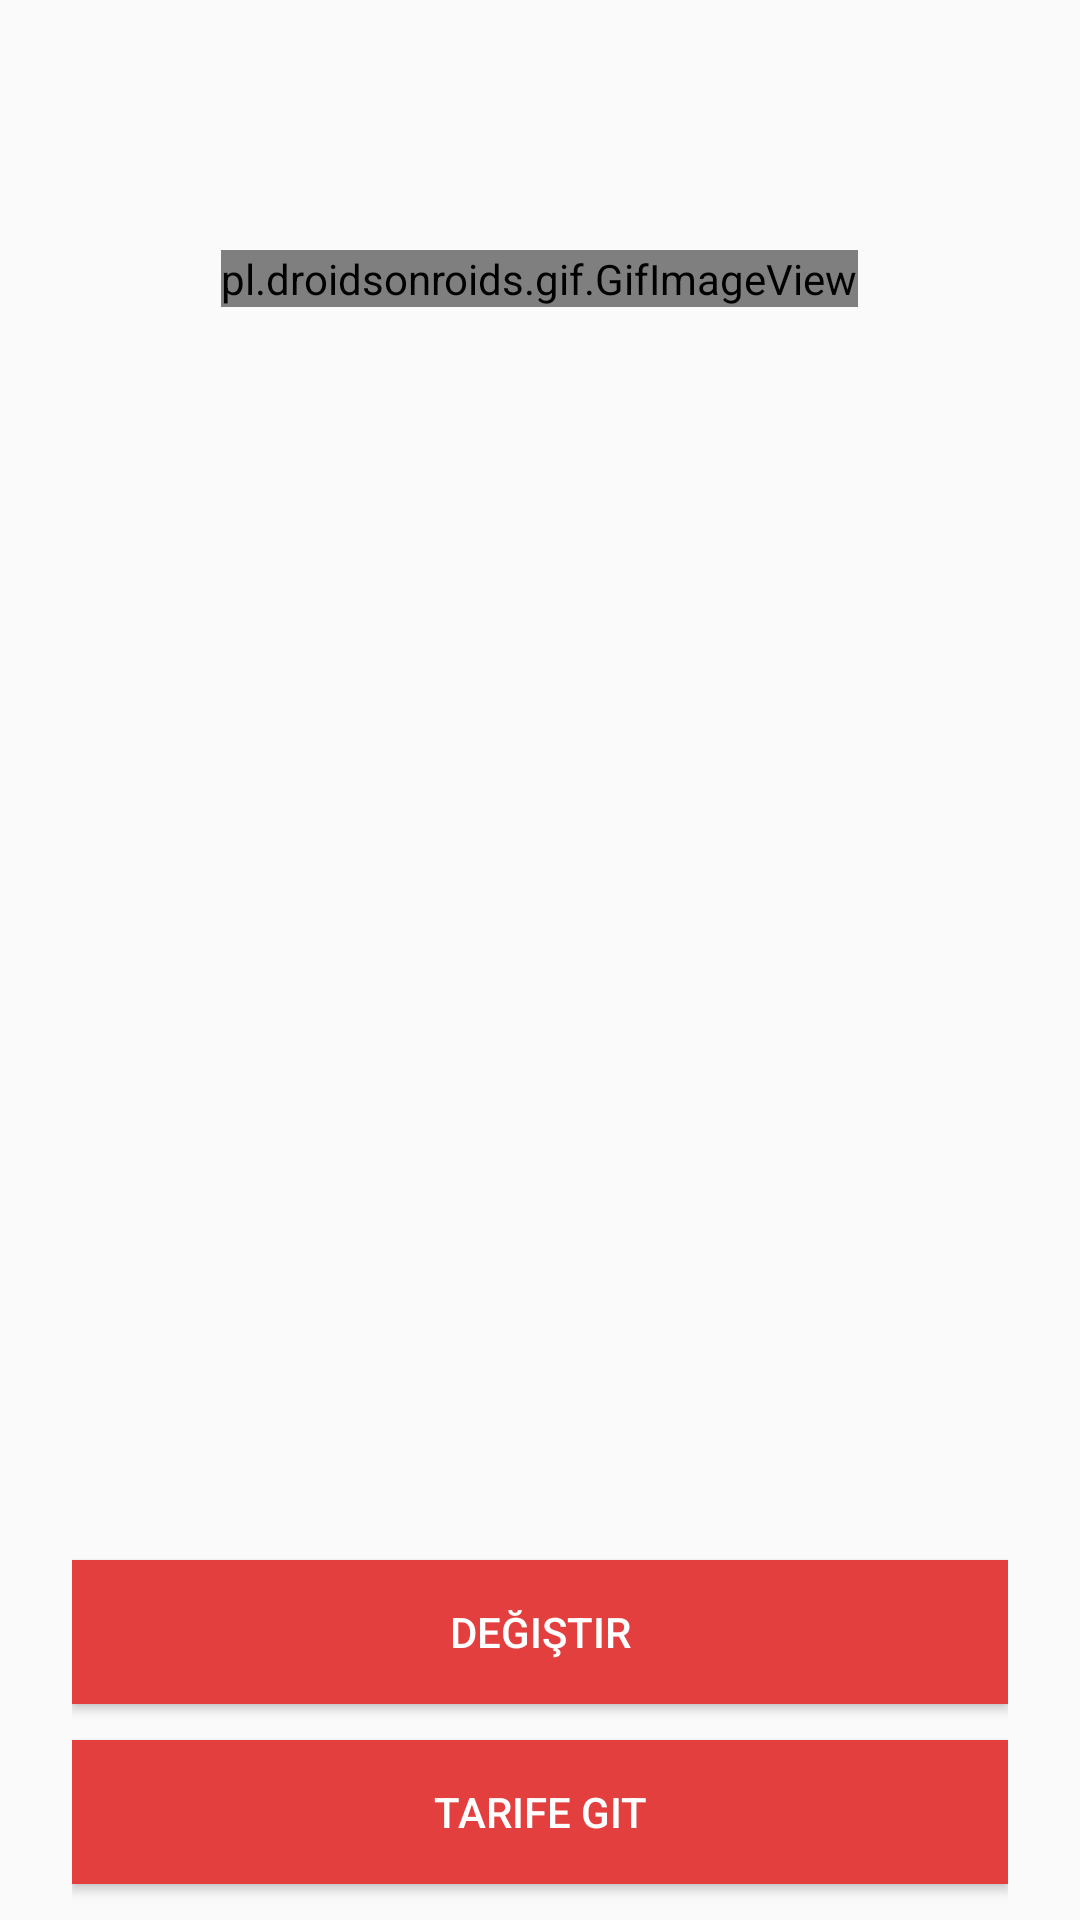

This screen was rendered from an Android layout file. Write that file and the resources it references.
<!-- AndroidManifest.xml: application theme Theme.AppCompat.Light.NoActionBar.FullScreen -->
<!-- res/layout/nepisirsem_food.xml -->
<?xml version="1.0" encoding="utf-8"?>
<RelativeLayout xmlns:android="http://schemas.android.com/apk/res/android"
    android:layout_width="match_parent"
    android:layout_height="match_parent"
    xmlns:tools="http://schemas.android.com/tools"
    android:orientation="vertical"
    android:paddingLeft="24dp"
    tools:context=".view.FoodActivity"
    android:paddingRight="24dp"
    >


    <TextView
        android:id="@+id/foodContent"
        android:layout_width="match_parent"
        android:layout_height="wrap_content"
        android:layout_alignParentTop="true"
        android:layout_centerHorizontal="true"

        android:layout_marginTop="35dp"
        android:clickable="true"

        android:text=""
        android:textColor="@color/primary"
        android:textSize="18dp"
        android:textStyle="bold" />

    
        
        
        

        
        
        
        
        
    <pl.droidsonroids.gif.GifImageView
        android:layout_width="wrap_content"
        android:id="@+id/foodImage"
        android:layout_height="wrap_content"
        android:layout_below="@+id/foodContent"
        android:layout_centerHorizontal="true"
        android:layout_gravity="center"
        android:layout_marginTop="24dp"
        android:src="@drawable/loading"
        android:background="@drawable/loading"
        />

    <TextView
        android:id="@+id/malzeme"
        android:layout_width="match_parent"
        android:layout_height="wrap_content"
        android:layout_alignParentStart="true"
        android:layout_below="@+id/foodImage"
        android:layout_marginTop="37dp"
        android:gravity="center"
        android:text=""
        android:textColor="@color/black"
        android:textSize="16dp" />


    <android.support.v7.widget.AppCompatButton
        android:id="@+id/degistirButton"
        android:layout_width="match_parent"
        android:layout_height="wrap_content"
        android:layout_above="@+id/tarifButton"
        android:layout_alignParentStart="true"
        android:layout_gravity="bottom"
        android:layout_marginBottom="12dp"
        android:background="@color/primary"
        android:onClick="randomYemekGetir"
        android:padding="12dp"
        android:text="Değiştir"
        android:textColor="@color/accent" />

    <android.support.v7.widget.AppCompatButton
        android:id="@+id/tarifButton"
        android:layout_width="match_parent"
        android:layout_height="wrap_content"
        android:layout_alignParentBottom="true"
        android:layout_alignParentStart="true"
        android:layout_gravity="bottom"
        android:layout_marginBottom="12dp"
        android:background="@color/primary"
        android:onClick="getRecipe"
        android:text="Tarife Git"
        android:textColor="@color/accent" />

    </RelativeLayout>
<!-- resources referenced by this layout -->
<resources>
  <color name="accent">#FFFFFF</color>
  <color name="black">#000000</color>
  <color name="primary">#E43F3F</color>
  <color name="white">#FFFFFF</color>
  <style name="Theme.AppCompat.Light.NoActionBar.FullScreen" parent="@style/Theme.AppCompat.Light">
          <item name="android:windowNoTitle">true</item>
          <item name="android:windowActionBar">false</item>
          <item name="android:windowFullscreen">true</item>
          <item name="windowActionBarOverlay">true</item>
          <item name="android:windowContentOverlay">@null</item>
      </style>
</resources>
